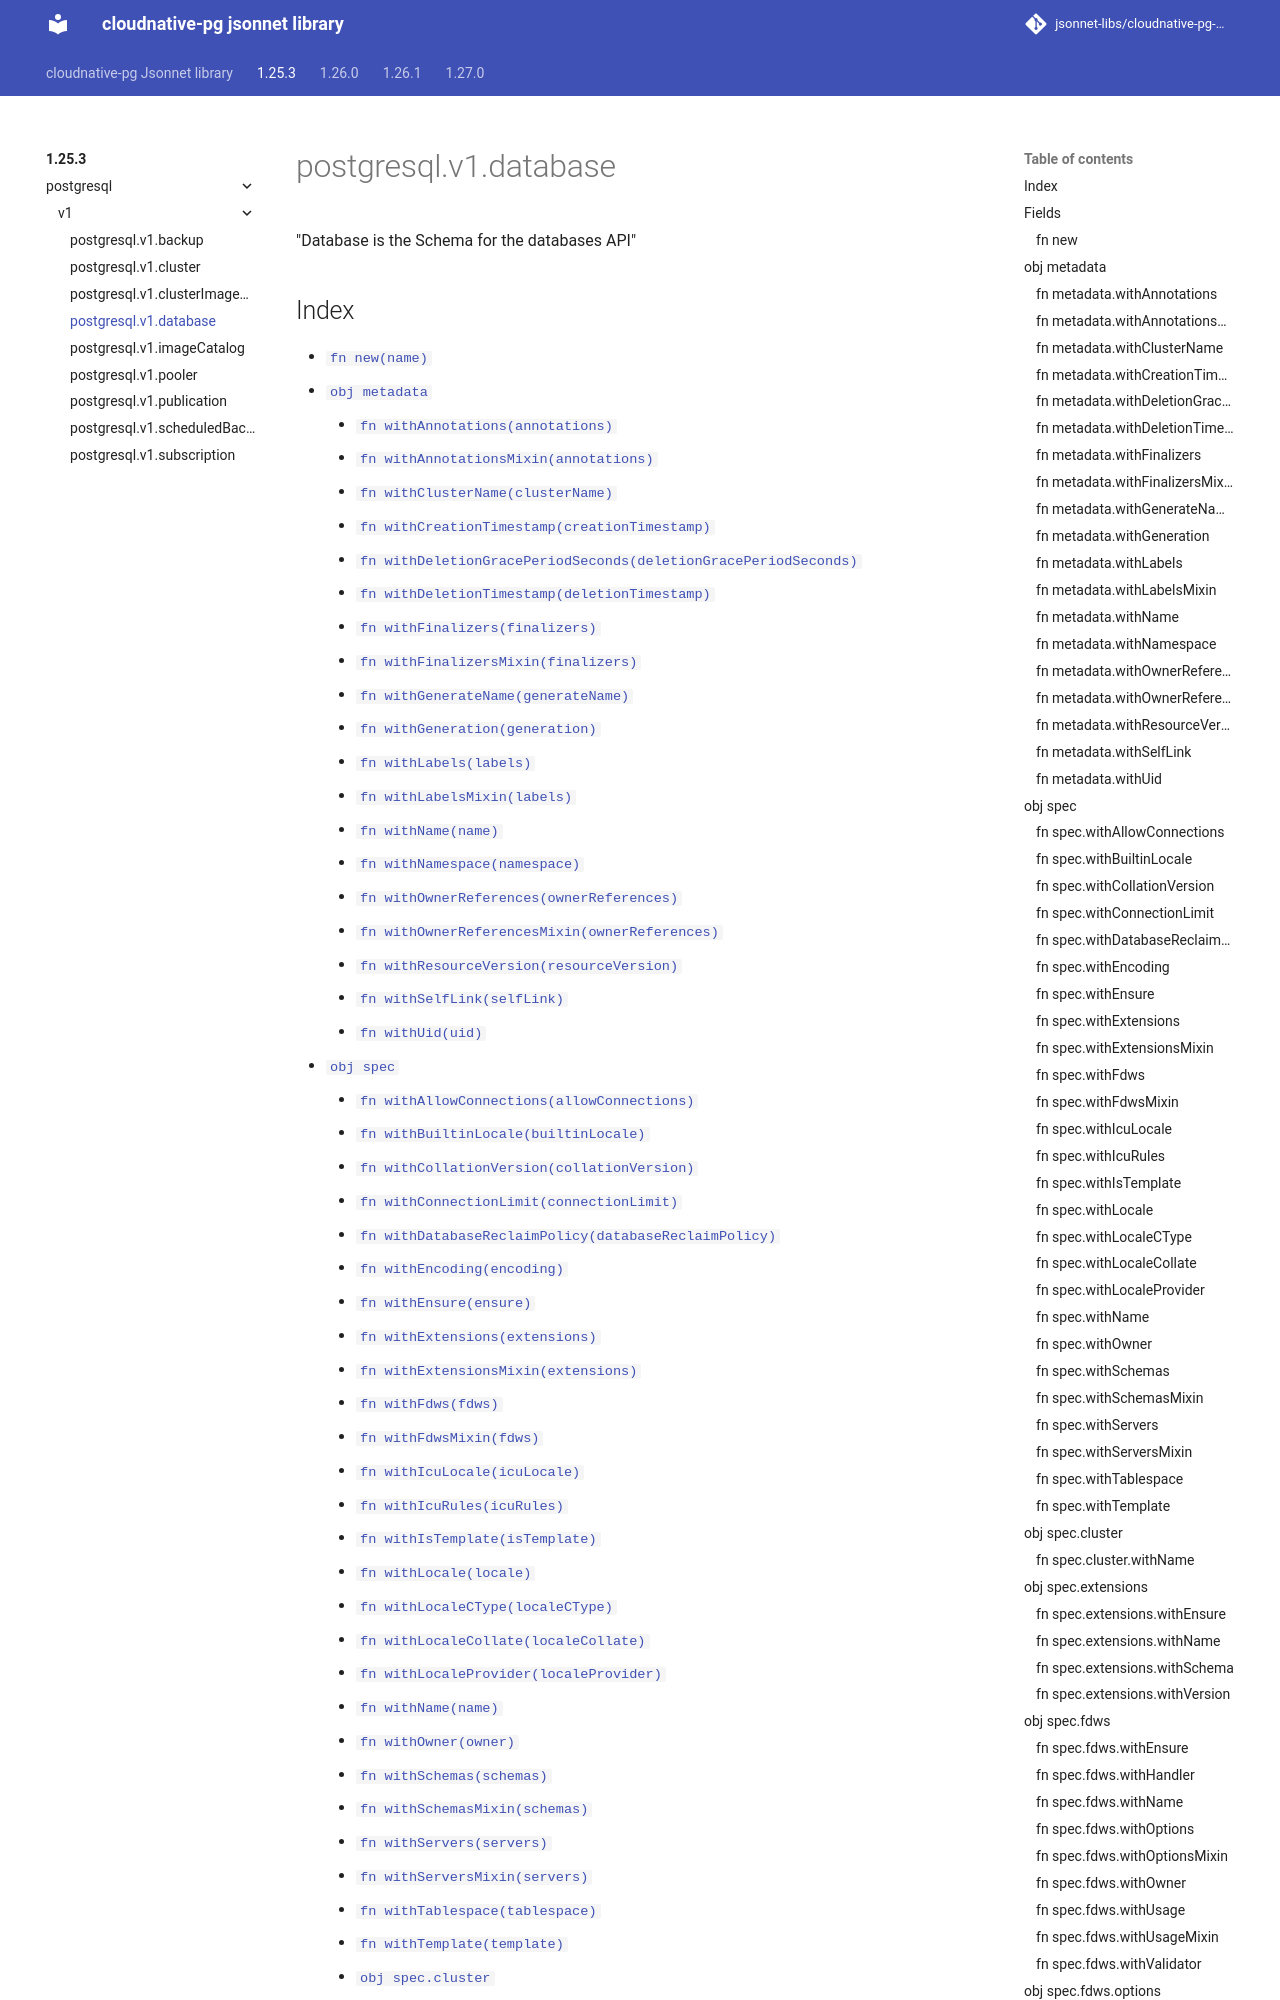

repository: jsonnet-libs/cloudnative-pg-libsonnet · page: 1.25.3/postgresql/v1/database/index.html · generator: mkdocs

---
permalink: /1.25.3/postgresql/v1/database/
---

# postgresql.v1.database

"Database is the Schema for the databases API"

## Index

* [`fn new(name)`](#fn-new)
* [`obj metadata`](#obj-metadata)
  * [`fn withAnnotations(annotations)`](#fn-metadatawithannotations)
  * [`fn withAnnotationsMixin(annotations)`](#fn-metadatawithannotationsmixin)
  * [`fn withClusterName(clusterName)`](#fn-metadatawithclustername)
  * [`fn withCreationTimestamp(creationTimestamp)`](#fn-metadatawithcreationtimestamp)
  * [`fn withDeletionGracePeriodSeconds(deletionGracePeriodSeconds)`](#fn-metadatawithdeletiongraceperiodseconds)
  * [`fn withDeletionTimestamp(deletionTimestamp)`](#fn-metadatawithdeletiontimestamp)
  * [`fn withFinalizers(finalizers)`](#fn-metadatawithfinalizers)
  * [`fn withFinalizersMixin(finalizers)`](#fn-metadatawithfinalizersmixin)
  * [`fn withGenerateName(generateName)`](#fn-metadatawithgeneratename)
  * [`fn withGeneration(generation)`](#fn-metadatawithgeneration)
  * [`fn withLabels(labels)`](#fn-metadatawithlabels)
  * [`fn withLabelsMixin(labels)`](#fn-metadatawithlabelsmixin)
  * [`fn withName(name)`](#fn-metadatawithname)
  * [`fn withNamespace(namespace)`](#fn-metadatawithnamespace)
  * [`fn withOwnerReferences(ownerReferences)`](#fn-metadatawithownerreferences)
  * [`fn withOwnerReferencesMixin(ownerReferences)`](#fn-metadatawithownerreferencesmixin)
  * [`fn withResourceVersion(resourceVersion)`](#fn-metadatawithresourceversion)
  * [`fn withSelfLink(selfLink)`](#fn-metadatawithselflink)
  * [`fn withUid(uid)`](#fn-metadatawithuid)
* [`obj spec`](#obj-spec)
  * [`fn withAllowConnections(allowConnections)`](#fn-specwithallowconnections)
  * [`fn withBuiltinLocale(builtinLocale)`](#fn-specwithbuiltinlocale)
  * [`fn withCollationVersion(collationVersion)`](#fn-specwithcollationversion)
  * [`fn withConnectionLimit(connectionLimit)`](#fn-specwithconnectionlimit)
  * [`fn withDatabaseReclaimPolicy(databaseReclaimPolicy)`](#fn-specwithdatabasereclaimpolicy)
  * [`fn withEncoding(encoding)`](#fn-specwithencoding)
  * [`fn withEnsure(ensure)`](#fn-specwithensure)
  * [`fn withExtensions(extensions)`](#fn-specwithextensions)
  * [`fn withExtensionsMixin(extensions)`](#fn-specwithextensionsmixin)
  * [`fn withFdws(fdws)`](#fn-specwithfdws)
  * [`fn withFdwsMixin(fdws)`](#fn-specwithfdwsmixin)
  * [`fn withIcuLocale(icuLocale)`](#fn-specwithiculocale)
  * [`fn withIcuRules(icuRules)`](#fn-specwithicurules)
  * [`fn withIsTemplate(isTemplate)`](#fn-specwithistemplate)
  * [`fn withLocale(locale)`](#fn-specwithlocale)
  * [`fn withLocaleCType(localeCType)`](#fn-specwithlocalectype)
  * [`fn withLocaleCollate(localeCollate)`](#fn-specwithlocalecollate)
  * [`fn withLocaleProvider(localeProvider)`](#fn-specwithlocaleprovider)
  * [`fn withName(name)`](#fn-specwithname)
  * [`fn withOwner(owner)`](#fn-specwithowner)
  * [`fn withSchemas(schemas)`](#fn-specwithschemas)
  * [`fn withSchemasMixin(schemas)`](#fn-specwithschemasmixin)
  * [`fn withServers(servers)`](#fn-specwithservers)
  * [
